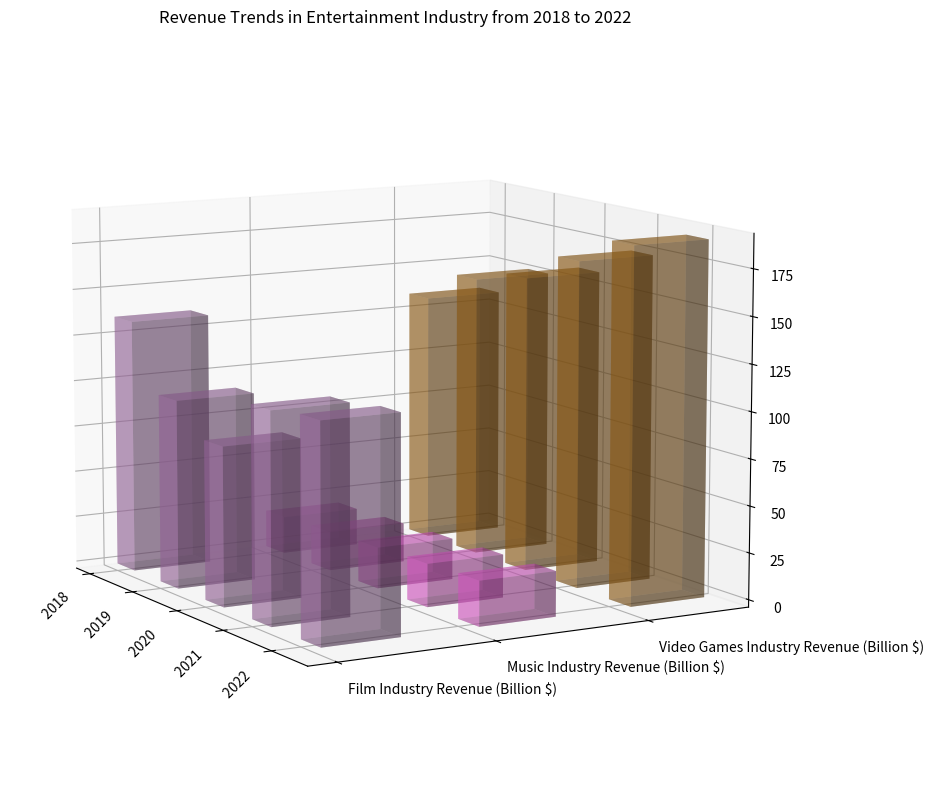

Here is the Python script that generated this plot: (Note: this script raises an exception after producing the figure.)
import numpy as np
import matplotlib.pyplot as plt
from mpl_toolkits.mplot3d import Axes3D

# Parse the provided data
data_string = 'Year,Film Industry Revenue (Billion $),Music Industry Revenue (Billion $),Video Games Industry Revenue (Billion $)/n 2018,136,20,134.9/n 2019,101,21,152.1/n 2020,85,22,159.3/n 2021,112,23,174.9/n 2022,115,24,189.5'
data_lines = data_string.split('/n')
header = data_lines.pop(0)
y_values = header.split(',')[1:]
x_values = [line.split(',')[0] for line in data_lines]
data_arrays = [np.float32(line.split(',')[1:]) for line in data_lines]
data = np.array(data_arrays)

# Create plot
fig = plt.figure(figsize=(15, 10))
ax = fig.add_subplot(111, projection='3d')

for i in range(len(y_values)):
    ax.bar3d(np.arange(len(x_values)), np.array([i]*len(x_values)), np.zeros(len(x_values)), 
             0.4, 0.5, data[:, i], alpha=0.4, color=np.random.rand(3,))

# Set labels and title
ax.set_xticks(np.arange(len(x_values)))
ax.set_yticks(np.arange(len(y_values)))
ax.set_xticklabels(x_values, rotation=45, ha='right')
ax.set_yticklabels(y_values, ha='left')
plt.title('Revenue Trends in Entertainment Industry from 2018 to 2022')

# Adjust viewing angle
ax.view_init(elev=10., azim=-30)

# Save plot
plt.tight_layout()
plt.savefig('/cpfs01/user/yehancheng/workspace/datasets/SimChartV2/demo/3D/png/271_202312310050.png', dpi=300)

# Finally, clear figure
plt.clf()
